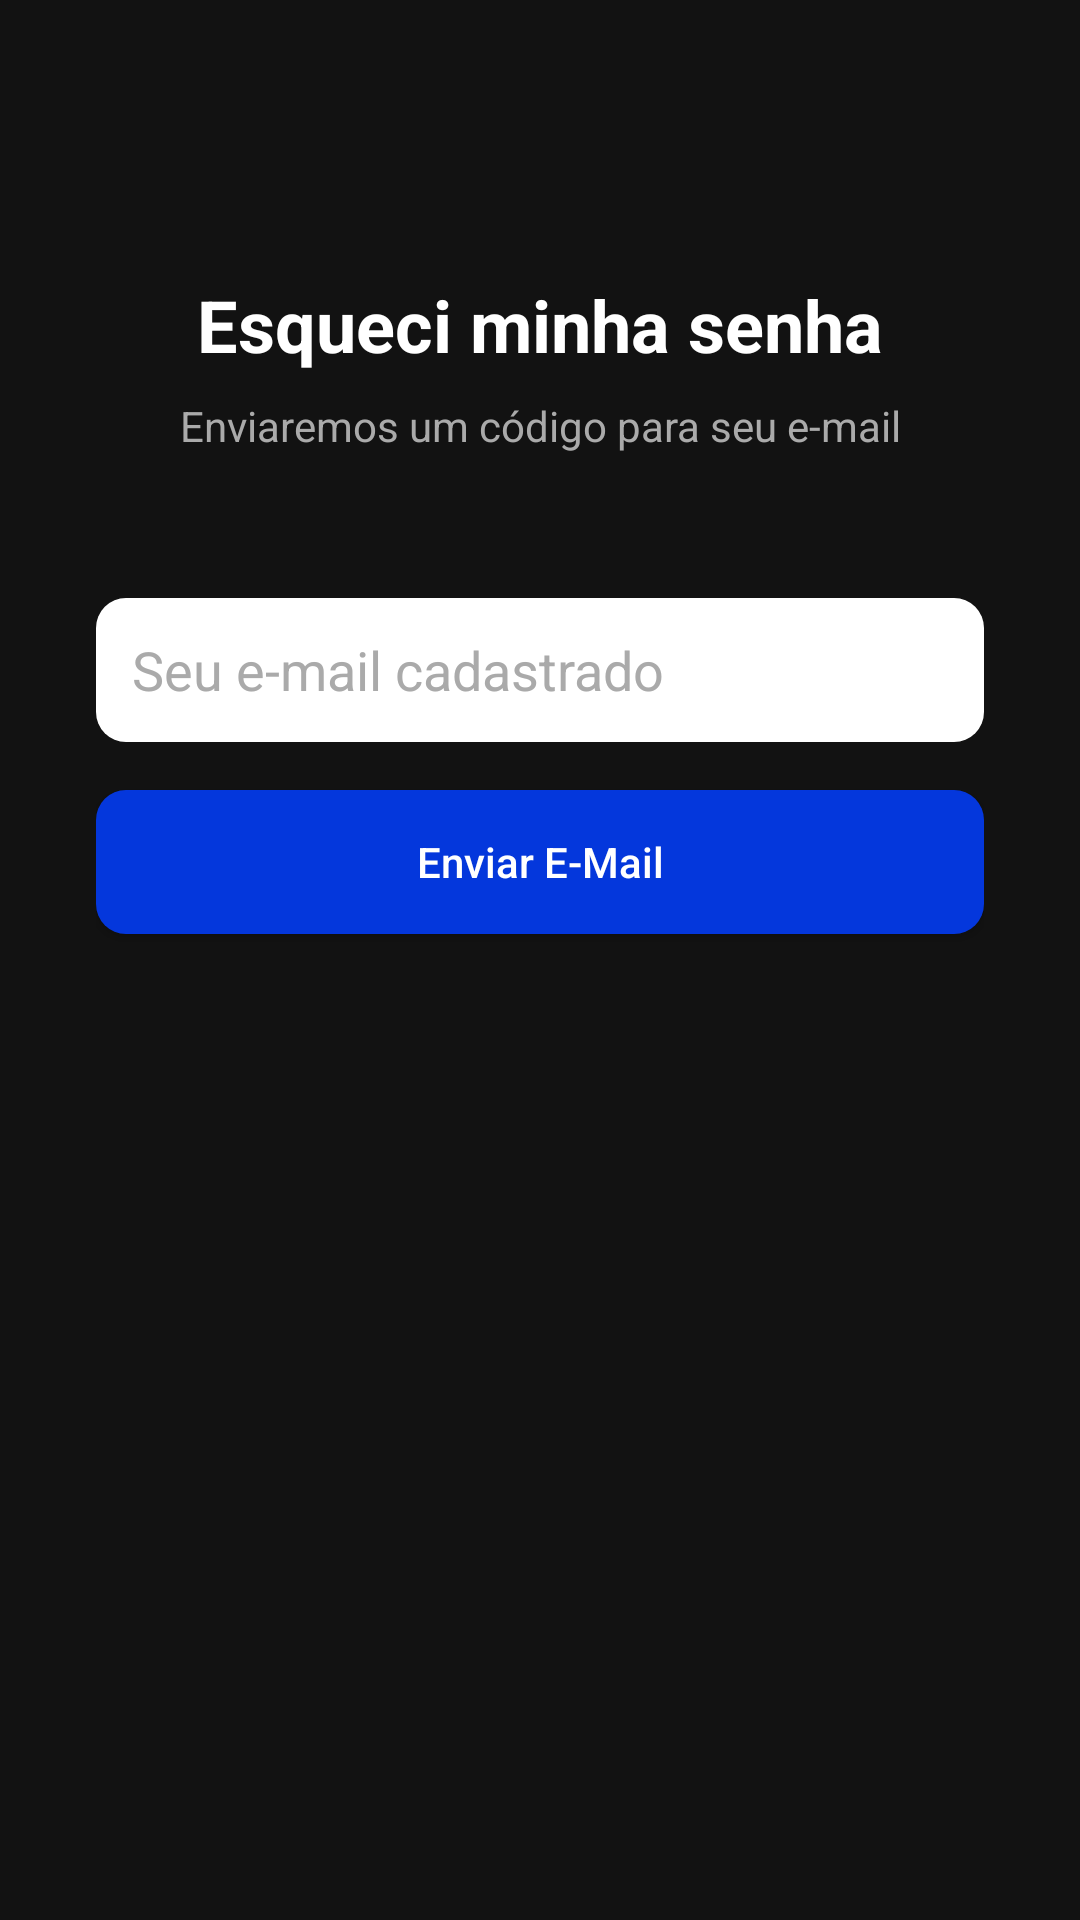

Reconstruct the res/layout file that produces this screen, plus the resources it refers to.
<!-- AndroidManifest.xml: application theme Theme.UniforLibraryTelaDeCriarConta -->
<!-- res/layout/activity_forgot_password.xml -->
<?xml version="1.0" encoding="utf-8"?>
<androidx.constraintlayout.widget.ConstraintLayout xmlns:android="http://schemas.android.com/apk/res/android"
    xmlns:app="http://schemas.android.com/apk/res-auto"
    xmlns:tools="http://schemas.android.com/tools"
    android:layout_width="match_parent"
    android:layout_height="match_parent"
    android:background="#121212"
    android:padding="32dp">

    <TextView
        android:id="@+id/tvTitle"
        android:layout_width="wrap_content"
        android:layout_height="wrap_content"
        android:layout_marginTop="60dp"
        android:text="Esqueci minha senha"
        android:textColor="#FFFFFF"
        android:textSize="24sp"
        android:textStyle="bold"
        app:layout_constraintEnd_toEndOf="parent"
        app:layout_constraintStart_toStartOf="parent"
        app:layout_constraintTop_toTopOf="parent" />

    <TextView
        android:id="@+id/tvSubtitle"
        android:layout_width="wrap_content"
        android:layout_height="wrap_content"
        android:layout_marginTop="8dp"
        android:text="Enviaremos um código para seu e-mail"
        android:textColor="#AAAAAA"
        android:textSize="14sp"
        app:layout_constraintEnd_toEndOf="parent"
        app:layout_constraintStart_toStartOf="parent"
        app:layout_constraintTop_toBottomOf="@id/tvTitle" />

    <EditText
        android:id="@+id/etEmail"
        android:layout_width="match_parent"
        android:layout_height="48dp"
        android:layout_marginTop="48dp"
        android:background="@drawable/bg_login_input"
        android:hint="Seu e-mail cadastrado"
        android:inputType="textEmailAddress"
        android:paddingHorizontal="12dp"
        android:textColor="#000000"
        android:textColorHint="#AAAAAA"
        app:layout_constraintTop_toBottomOf="@id/tvSubtitle" />

    <Button
        android:id="@+id/btnSendCode"
        android:layout_width="match_parent"
        android:layout_height="48dp"
        android:layout_marginTop="16dp"
        android:background="@drawable/bg_login_button"
        android:text="Enviar E-Mail"
        android:textAllCaps="false"
        android:textColor="#FFFFFF"
        app:backgroundTint="@null"
        app:layout_constraintTop_toBottomOf="@id/etEmail"
        tools:layout_editor_absoluteX="32dp" />

    <EditText
        android:id="@+id/etCode"
        android:layout_width="match_parent"
        android:layout_height="48dp"
        android:layout_marginTop="32dp"
        android:background="@drawable/bg_login_input"
        android:hint="Digite o código recebido"
        android:inputType="number"
        android:paddingHorizontal="12dp"
        android:textColor="#000000"
        android:textColorHint="#AAAAAA"
        android:visibility="gone"
        app:layout_constraintTop_toBottomOf="@id/btnSendCode" />

    <Button
        android:id="@+id/btnVerifyCode"
        android:layout_width="match_parent"
        android:layout_height="48dp"
        android:layout_marginTop="16dp"
        android:background="@drawable/bg_login_button"
        android:text="Verificar Código"
        android:textAllCaps="false"
        android:textColor="#FFFFFF"
        android:visibility="gone"
        app:backgroundTint="@null"
        app:layout_constraintTop_toBottomOf="@id/etCode" />

</androidx.constraintlayout.widget.ConstraintLayout>
<!-- resources referenced by this layout -->
<resources>
  <!-- drawable bg_login_button (drawable) -->
  <?xml version="1.0" encoding="utf-8"?>
  <shape xmlns:android="http://schemas.android.com/apk/res/android">
      <solid android:color="#0437DC" />
      <corners android:radius="10dp" />
  </shape>
  <!-- drawable bg_login_input (drawable) -->
  <?xml version="1.0" encoding="utf-8"?>
  <shape xmlns:android="http://schemas.android.com/apk/res/android">
      <solid android:color="#FFFFFF" />
      <corners android:radius="10dp" />
      <padding android:left="12dp" android:right="12dp" />
  </shape>
  <style name="Theme.UniforLibraryTelaDeCriarConta" parent="Base.Theme.UniforLibraryTelaDeCriarConta" />
  <style name="Base.Theme.UniforLibraryTelaDeCriarConta" parent="Theme.Material3.DayNight.NoActionBar">
          
          
      </style>
</resources>
